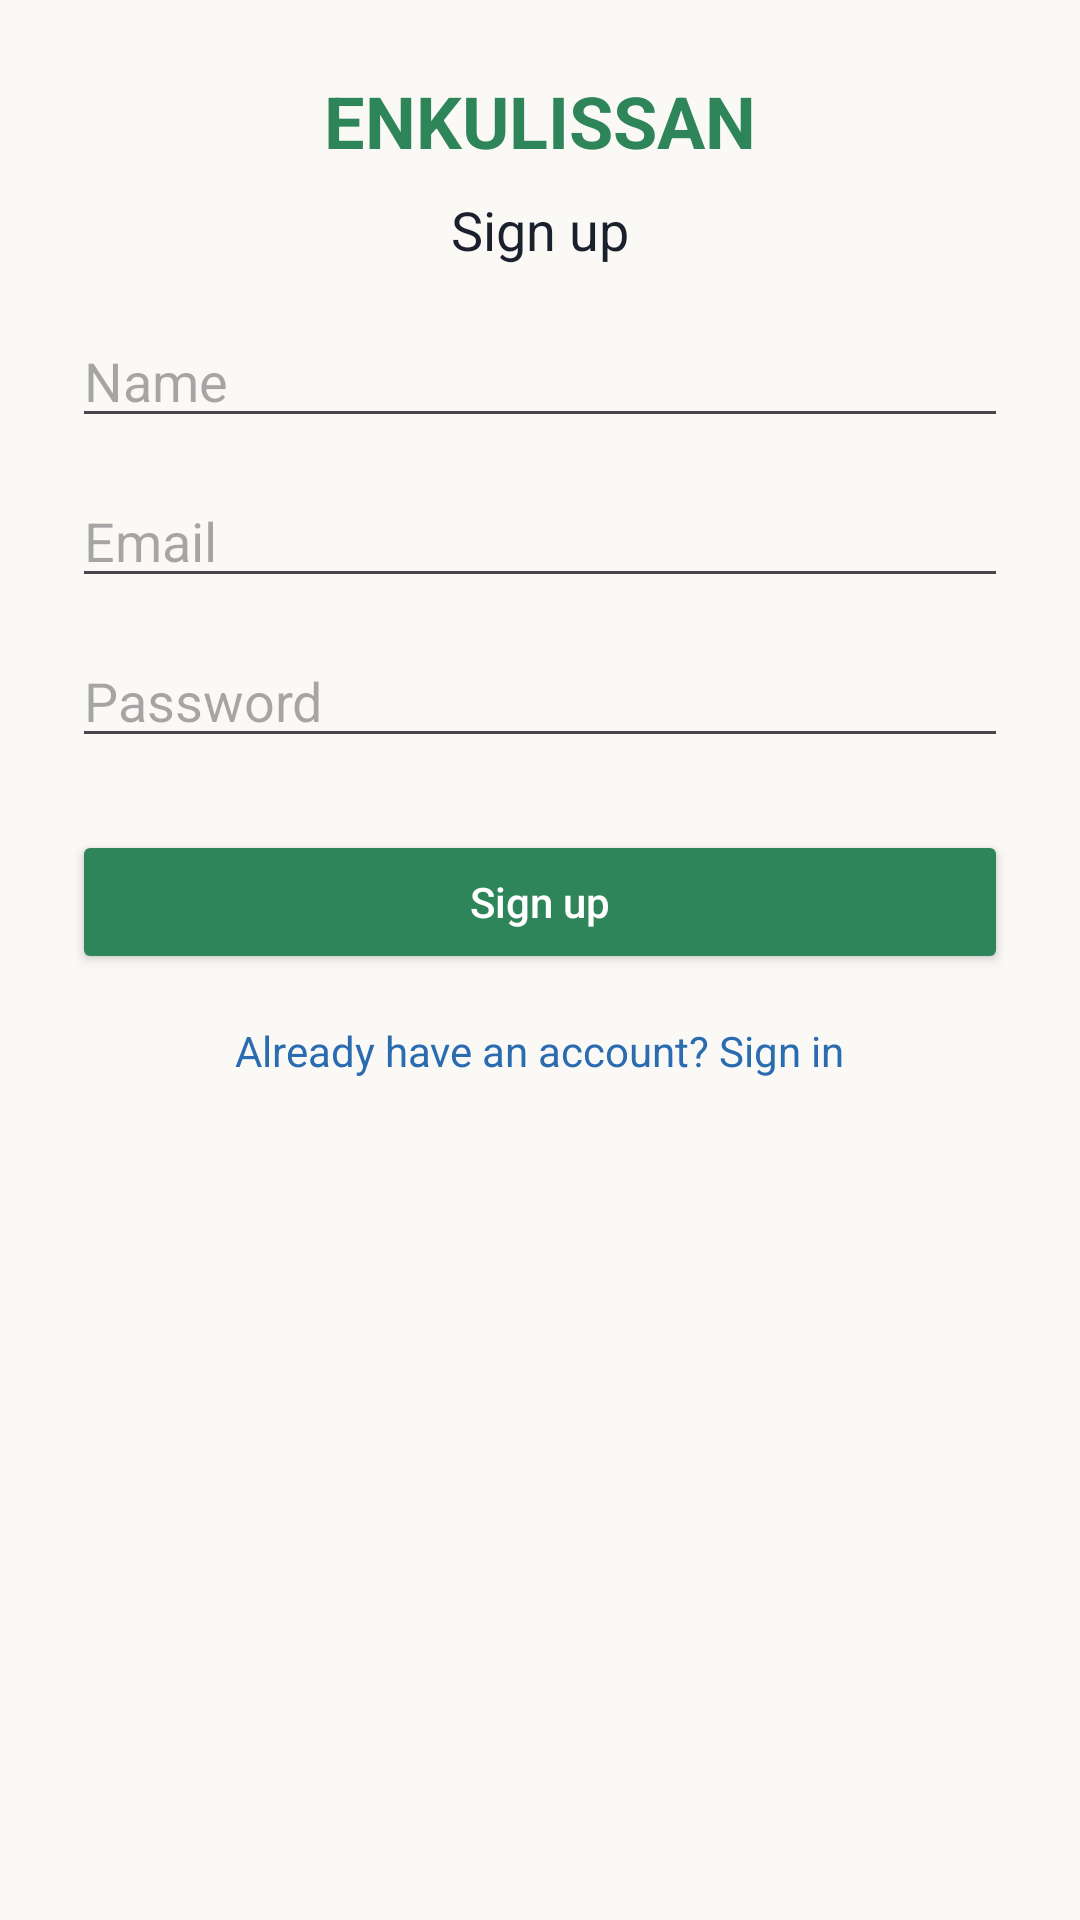

Android layout source for this screen:
<!-- AndroidManifest.xml: application theme Theme.ENKULISSAN -->
<!-- res/layout/activity_signup.xml -->
<?xml version="1.0" encoding="utf-8"?>
<ScrollView xmlns:android="http://schemas.android.com/apk/res/android"
    android:layout_width="match_parent"
    android:layout_height="match_parent"
    android:background="@color/off_white"
    android:fillViewport="true">

    <LinearLayout
        android:layout_width="match_parent"
        android:layout_height="wrap_content"
        android:orientation="vertical"
        android:gravity="center_horizontal"
        android:padding="24dp">

        <TextView
            android:layout_width="wrap_content"
            android:layout_height="wrap_content"
            android:text="ENKULISSAN"
            android:textSize="24sp"
            android:textStyle="bold"
            android:textColor="#2F855A" />

        <TextView
            android:layout_width="wrap_content"
            android:layout_height="wrap_content"
            android:text="Sign up"
            android:textSize="18sp"
            android:layout_marginTop="8dp"
            android:textColor="#1A202C" />

        <EditText
            android:id="@+id/nameEditText"
            android:layout_width="match_parent"
            android:layout_height="wrap_content"
            android:hint="Name"
            android:inputType="textPersonName"
            android:layout_marginTop="16dp" />

        <EditText
            android:id="@+id/emailEditText"
            android:layout_width="match_parent"
            android:layout_height="wrap_content"
            android:hint="Email"
            android:inputType="textEmailAddress"
            android:layout_marginTop="12dp" />

        <EditText
            android:id="@+id/passwordEditText"
            android:layout_width="match_parent"
            android:layout_height="wrap_content"
            android:hint="Password"
            android:inputType="textPassword"
            android:layout_marginTop="12dp" />

        <Button
            android:id="@+id/signUpBtn"
            android:layout_width="match_parent"
            android:layout_height="wrap_content"
            android:text="Sign up"
            android:textAllCaps="false"
            android:backgroundTint="#2F855A"
            android:textColor="@android:color/white"
            android:layout_marginTop="24dp" />

        <TextView
            android:id="@+id/loginText"
            android:layout_width="wrap_content"
            android:layout_height="wrap_content"
            android:text="Already have an account? Sign in"
            android:textSize="14sp"
            android:layout_marginTop="16dp"
            android:textColor="#2B6CB0"
            android:clickable="true"
            android:focusable="true" />
    </LinearLayout>
</ScrollView>
<!-- resources referenced by this layout -->
<resources>
  <color name="off_white">#FAF9F6</color>
  <style name="Theme.ENKULISSAN" parent="Base.Theme.ENKULISSAN" />
  <style name="Base.Theme.ENKULISSAN" parent="Theme.Material3.DayNight.NoActionBar">
          
          
      </style>
</resources>
